Image classification data set "data" (SumitSharma2210/Image-Classification-using-pythorch on GitHub). Class labels (4): coin 1, coin 10, coin 2, coin 5.

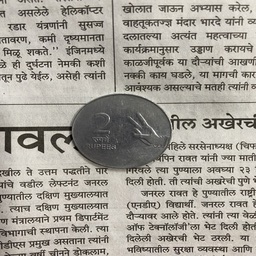
Label: coin 2

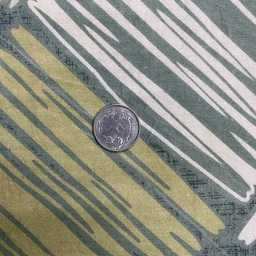
Label: coin 1

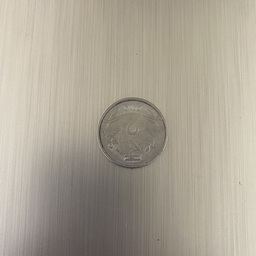
Label: coin 2

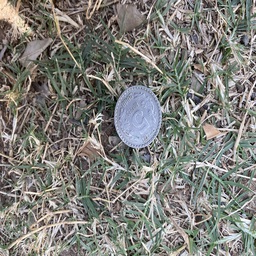
Label: coin 5

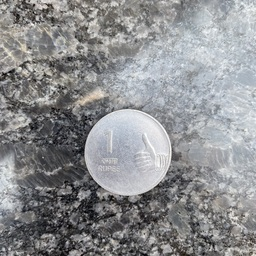
Label: coin 1

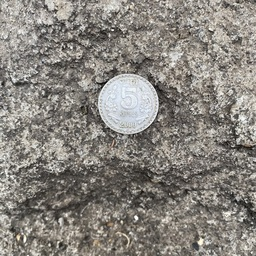
Label: coin 5
